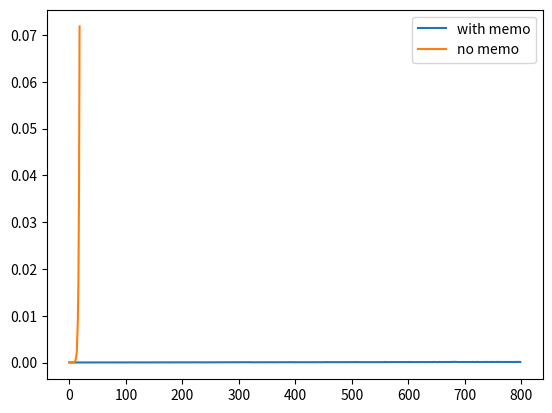

Recreate this plot in Python.
def maxCut(length, priceList,i=0):
    #base case
    # if i == 0:
    #     print(f"from length = {length}")
    if length == 0:
        return 0
    
    #recursive case
    '''max_cut_1 = priceList[0] + maxCut(length - 1, priceList) # price for each length + maxCut(remaining length, priceList is the reference)
    max_cut_2 = priceList[1] + maxCut(length - 2, priceList)
    max_cut_3 = priceList[2] + maxCut(length - 3, priceList)
    max_cut_length = priceList[length-1] + maxCut(length - length, priceList)'''
    max_cut_n = 0
    for n in range(1, length + 1):      # n = 1, 2, 3, ..., length                 range(5) = 0,1,2,3,4
        temp = priceList[n-1] + maxCut(length - n, priceList,i+1)
        # if i == 0:
        #     print(f"we're going to consider to cut length {n:2d} whose price is {priceList[n-1]:3d} and max of the rest is {temp - priceList[n-1]:3d} and get {temp}")
        if max_cut_n < temp:
            max_cut_n = temp # where 1<n<L
    # return temp
    return max_cut_n

memo = {}
#################
#
# dct = dict(..................)    key:value
#       dct[key]      -> value
#       dct[key] = assignValue
#       dct.get(key, default_if_key_not_in)
#       dct.keys()    -> list of keys
#       dct.values()  -> list of values
#
##################

def maxCut_memo(length, priceList, i=0):
    global memo
    #base case
    # if i == 0:
    #     print(f"from length = {length}")
    if length == 0:
        return 0
    elif length in memo.keys():
        return memo[length]
    
    #recursive case
    '''max_cut_1 = priceList[0] + maxCut(length - 1, priceList) # price for each length + maxCut(remaining length, priceList is the reference)
    max_cut_2 = priceList[1] + maxCut(length - 2, priceList)
    max_cut_3 = priceList[2] + maxCut(length - 3, priceList)
    max_cut_length = priceList[length-1] + maxCut(length - length, priceList)'''
    max_cut_n = 0
    for n in range(1, length + 1):      # n = 1, 2, 3, ..., length                 range(5) = 0,1,2,3,4
        temp = priceList[n-1] + maxCut_memo(length - n, priceList,i+1)
        # if i == 0:
        #     print(f"we're going to consider to cut length {n:2d} whose price is {priceList[n-1]:3d} and max of the rest is {temp - priceList[n-1]:3d} and get {temp}")
        if max_cut_n < temp:
            max_cut_n = temp # where 1<n<L
    # return temp
    memo[length] = max_cut_n
    return max_cut_n





if __name__ == "__main__":
    '''
    1.in (L = 10) : 29
    2.in (L = 20) : 52
    3.in (L = 40) : 160
    4.in (L = 100): 366
    '''
    # print(maxCut(10, [1,5,8,12,14,16,17,20,24,27 ]))
    
    import time
    import matplotlib.pyplot as plt
    # start = time.time()
    # print(maxCut(20, [1,4,8,9,12,14,15,16,17,18,21,25,26, 27, 28, 31, 35, 37, 40, 41 ]+[17,18,21,25,26, 27, 28, 31, 35, 37]))
    # end = time.time()
    # print(f'used time = {end - start} seconds')
    
    # start = time.time()
    # print(maxCut_memo(20, [1,4,8,9,12,14,15,16,17,18,21,25,26, 27, 28, 31, 35, 37, 40, 41 ]+[17,18,21,25,26, 27, 28, 31, 35, 37]))
    # end = time.time()
    # print(f'used time = {end - start} seconds')
    time_memo = []
    for l in range(1,800):
        start = time.time()
        print(maxCut_memo(l, [4,5,6,7,9,10,12,13,17,19,20,24,26,28,29,30,32,33,36,41,43,46,50,54,55,57,59,62,65,68,71,74,76,77,81,85,89,91,95,96]*100))
        end = time.time()
        print(f'used time = {end - start} seconds')
        time_memo.append(end - start)
    plt.plot(time_memo, label='with memo')

    
    time_no_mem = []
    for l in range(1,20):
        start = time.time()
        print(maxCut(l, [4,5,6,7,9,10,12,13,17,19,20,24,26,28,29,30,32,33,36,41,43,46,50,54,55,57,59,62,65,68,71,74,76,77,81,85,89,91,95,96]*100))
        end = time.time()
        print(f'used time = {end - start} seconds')
        time_no_mem.append(end - start)
    plt.plot(time_no_mem, label='no memo')
    plt.legend()
    plt.show()
    
    # start = time.time()
    # print(maxCut_memo(40, [4,5,6,7,9,10,12,13,17,19,20,24,26,28,29,30,32,33,36,41,43,46,50,54,55,57,59,62,65,68,71,74,76,77,81,85,89,91,95,96]))
    # end = time.time()
    # print(f'used time = {end - start} seconds')
    
    
    # for l in range(1,40):
    #     print(f'memo is {memo}')
    #     start = time.time()
    #     print(maxCut_memo(l, [4,5,6,7,9,10,12,13,17,19,20,24,26,28,29,30,32,33,36,41,43,46,50,54,55,57,59,62,65,68,71,74,76,77,81,85,89,91,95,96]))
    #     end = time.time()
    #     print(f'used time for length = {l} is {end - start} seconds')
